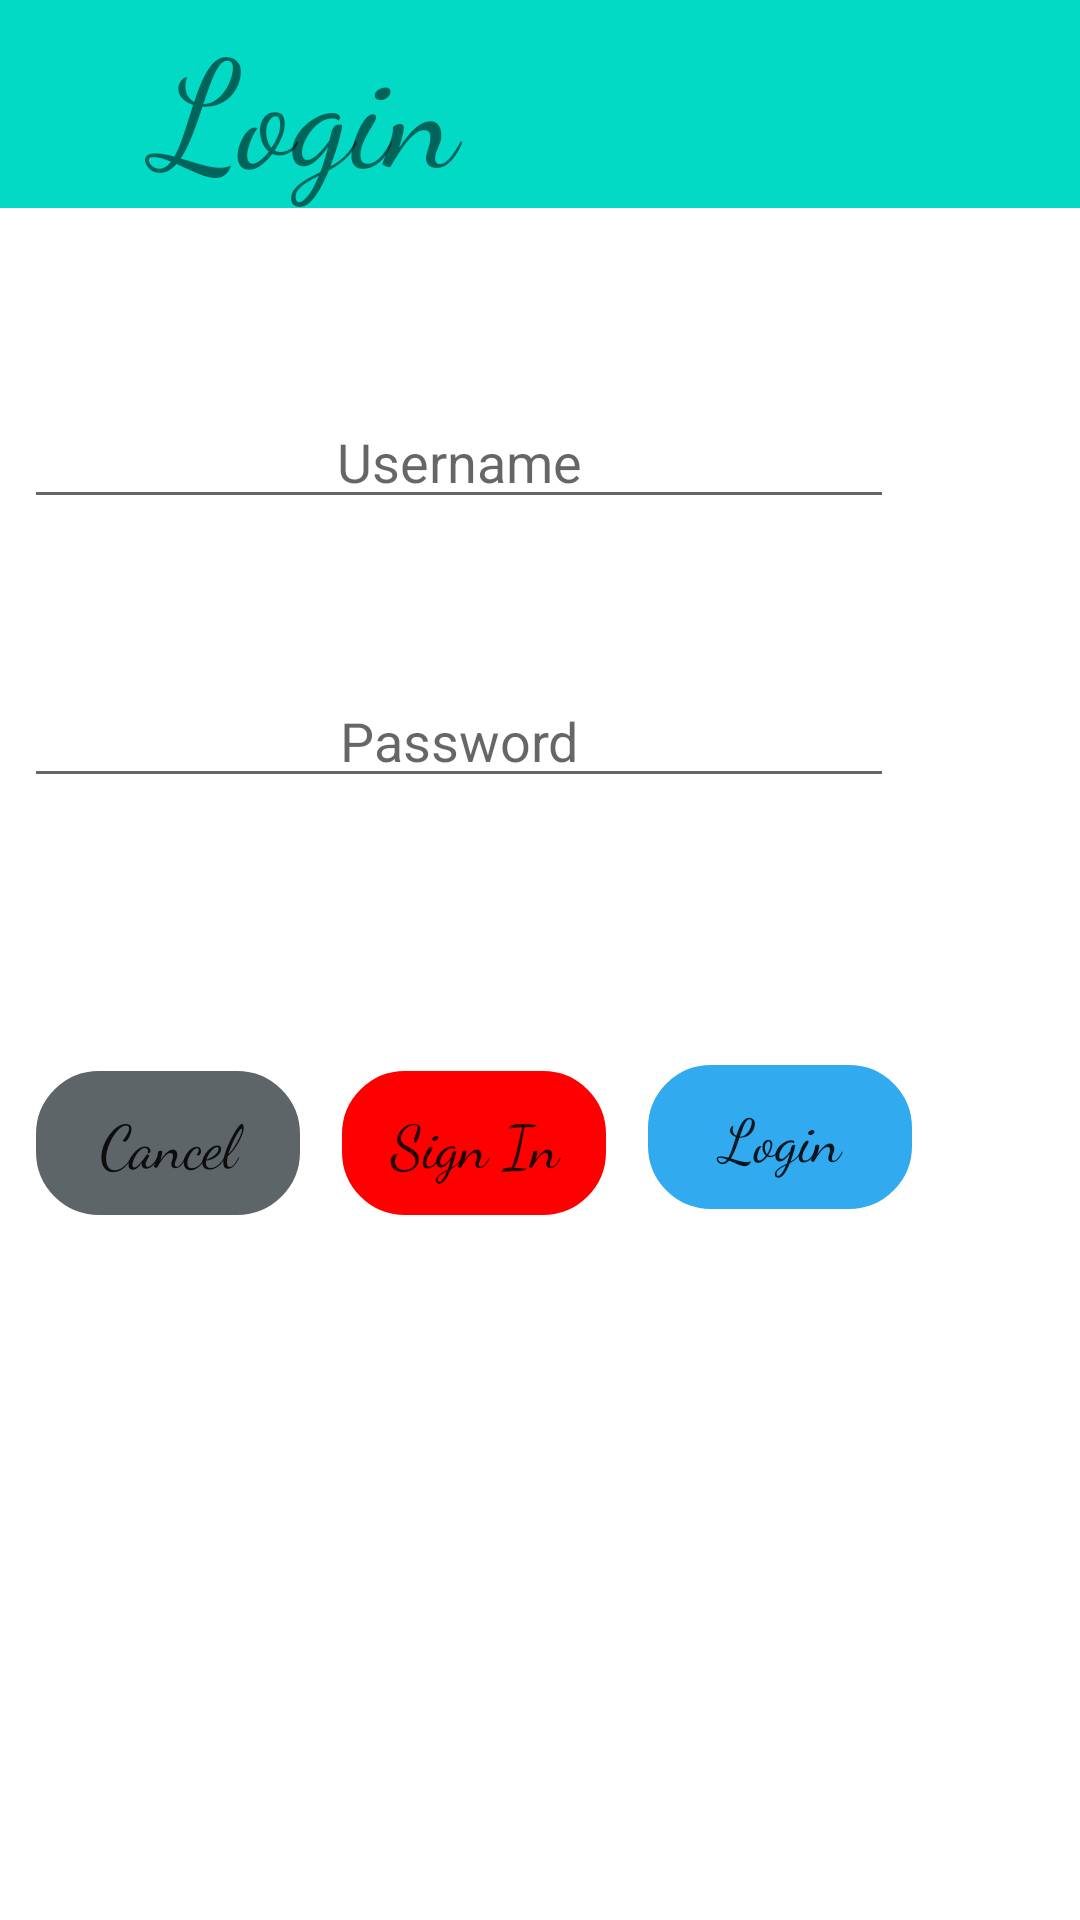

Here is an Android app screen rendered from its layout file. Give the layout XML and the strings, colors and styles it references.
<!-- AndroidManifest.xml: application theme Theme.CleanHelper -->
<!-- res/layout/activity_login.xml -->
<?xml version="1.0" encoding="utf-8"?>
<RelativeLayout xmlns:android="http://schemas.android.com/apk/res/android"
    xmlns:app="http://schemas.android.com/apk/res-auto"
    xmlns:tools="http://schemas.android.com/tools"
    android:layout_width="match_parent"
    android:layout_height="match_parent"
    tools:context=".login">

    <EditText
        android:id="@+id/luname"
        android:layout_width="290dp"
        android:layout_height="wrap_content"
        android:layout_alignParentEnd="true"
        android:layout_alignParentBottom="true"
        android:layout_marginEnd="62dp"
        android:layout_marginBottom="467dp"
        android:ems="10"
        android:hint="Username"
        android:inputType="textPersonName"
        android:text=""
        android:textAlignment="center" />

    <Button
        android:id="@+id/lcancel"
        android:layout_width="wrap_content"
        android:layout_height="wrap_content"
        android:layout_alignParentEnd="true"
        android:layout_alignParentBottom="true"
        android:layout_marginEnd="260dp"
        android:layout_marginBottom="235dp"
        android:background="@drawable/button1"
        android:fontFamily="cursive"
        android:paddingLeft="1dp"
        android:paddingTop="1dp"
        android:paddingRight="1dp"
        android:paddingBottom="1dp"
        android:text="Cancel"
        android:textAllCaps="false"
        android:textSize="20dp"
        app:backgroundTint="@color/gray" />

    <Button
        android:id="@+id/lsign"
        android:layout_width="wrap_content"
        android:layout_height="wrap_content"
        android:layout_alignParentEnd="true"
        android:layout_alignParentBottom="true"
        android:layout_marginEnd="158dp"
        android:layout_marginBottom="235dp"
        android:background="@drawable/button1"
        android:fontFamily="cursive"
        android:paddingLeft="1dp"
        android:paddingTop="1dp"
        android:paddingRight="1dp"
        android:paddingBottom="1dp"
        android:text="Sign In"
        android:textAllCaps="false"
        android:textSize="20dp"
        app:backgroundTint="@color/red" />

    <Button
        android:id="@+id/llogin"
        android:layout_width="wrap_content"
        android:layout_height="wrap_content"
        android:layout_alignParentEnd="true"
        android:layout_alignParentBottom="true"
        android:layout_marginEnd="56dp"
        android:layout_marginBottom="237dp"
        android:background="@drawable/button1"
        android:fontFamily="cursive"
        android:paddingLeft="1dp"
        android:paddingTop="1dp"
        android:paddingRight="1dp"
        android:paddingBottom="1dp"
        android:text="Login"
        android:textAllCaps="false"
        android:textSize="20dp"
        app:backgroundTint="@color/blue" />

    <EditText
        android:id="@+id/lpass"
        android:layout_width="290dp"
        android:layout_height="wrap_content"
        android:layout_alignParentEnd="true"
        android:layout_alignParentBottom="true"
        android:layout_marginEnd="62dp"
        android:layout_marginBottom="374dp"
        android:ems="10"
        android:hint="Password"
        android:inputType="textPassword"
        android:text=""
        android:textAlignment="center" />

    <TextView
        android:id="@+id/textView"
        android:layout_width="match_parent"
        android:layout_height="wrap_content"
        android:background="@color/teal_200"
        android:fontFamily="cursive"
        android:text="    Login"
        android:textSize="50dp" />

</RelativeLayout>
<!-- resources referenced by this layout -->
<resources>
  <color name="blue">#32aaf0</color>
  <color name="gray">#5e6569</color>
  <color name="red">#ff0000</color>
  <color name="teal_200">#FF03DAC5</color>
  <!-- drawable button1 (drawable) -->
  <?xml version="1.0" encoding="utf-8"?>
  <shape xmlns:android="http://schemas.android.com/apk/res/android">
      xmlns:android="http://schemas.android.com/apk/res/android"
  
      <stroke
          android:width="2dp"
          android:color="#43ff05"
      />
      <corners
          android:bottomLeftRadius="20dp"
          android:bottomRightRadius="20dp"
          android:topLeftRadius="20dp"
          android:topRightRadius="20dp"
          />
  </shape>
  <style name="Theme.CleanHelper" parent="Theme.MaterialComponents.DayNight.NoActionBar">
          
          <item name="colorPrimary">@color/purple_500</item>
          <item name="colorPrimaryVariant">@color/purple_700</item>
          <item name="colorOnPrimary">@color/white</item>
          
          <item name="colorSecondary">@color/teal_200</item>
          <item name="colorSecondaryVariant">@color/teal_700</item>
          <item name="colorOnSecondary">@color/black</item>
          
          <item name="android:statusBarColor" tools:targetApi="l">?attr/colorPrimaryVariant</item>
          
      </style>
  <color name="purple_500">#FF6200EE</color>
  <color name="purple_700">#FF3700B3</color>
  <color name="white">#FFFFFFFF</color>
  <color name="teal_700">#FF018786</color>
  <color name="black">#FF000000</color>
</resources>
